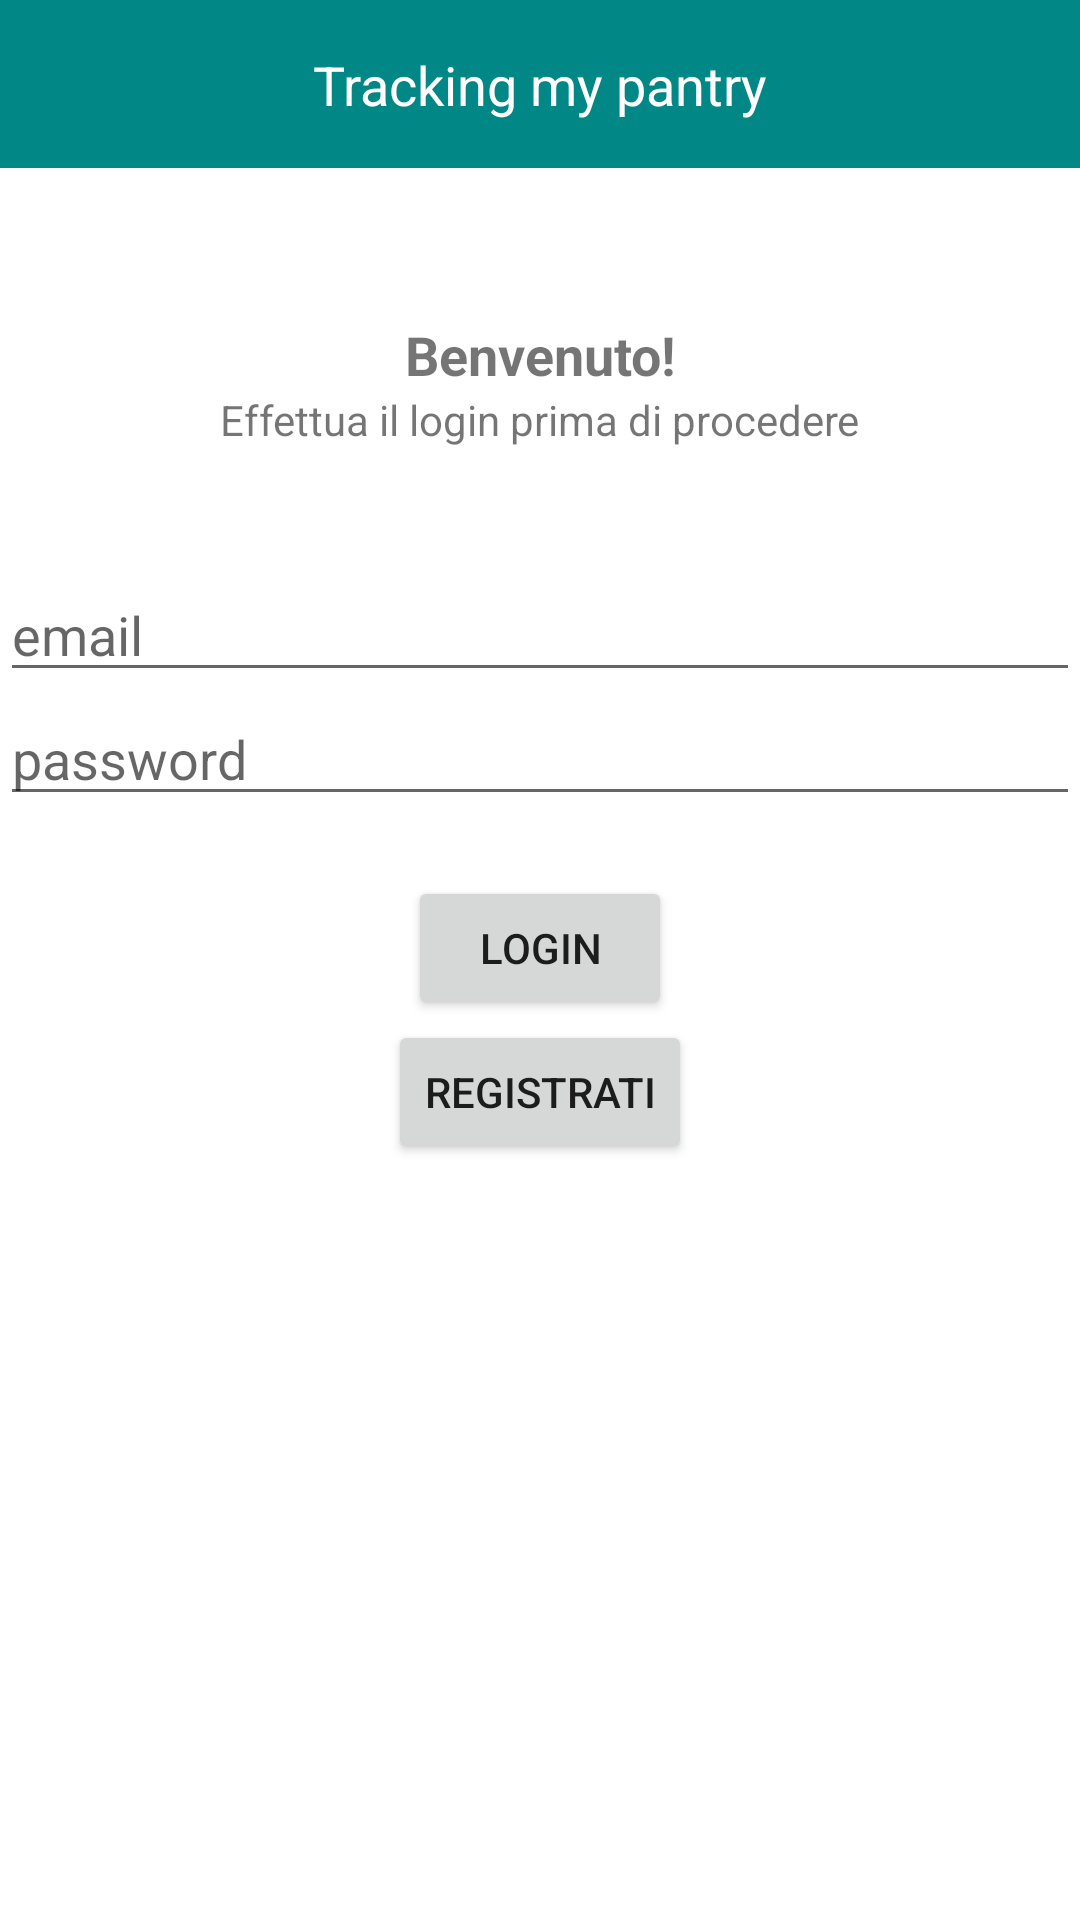

Android layout source for this screen:
<!-- AndroidManifest.xml: application theme Theme.LAMProject -->
<!-- res/layout/fragment_login.xml -->
<?xml version="1.0" encoding="utf-8"?>
<FrameLayout xmlns:android="http://schemas.android.com/apk/res/android"
    xmlns:app="http://schemas.android.com/apk/res-auto"
    xmlns:tools="http://schemas.android.com/tools"
    android:layout_width="match_parent"
    android:layout_height="match_parent"
    tools:context=".Login">

    <androidx.constraintlayout.widget.ConstraintLayout
        android:layout_width="match_parent"
        android:layout_height="match_parent">

        <androidx.appcompat.widget.Toolbar
            android:id="@+id/toolbar"
            app:layout_constraintStart_toStartOf="parent"
            app:layout_constraintTop_toTopOf="parent"
            android:layout_width="match_parent"
            android:layout_height="wrap_content"
            android:background="?attr/colorPrimary"
            android:minHeight="?attr/actionBarSize"
            android:theme="?attr/actionBarTheme" />

        <TextView
            android:id="@+id/titleToolbar"
            app:layout_constraintBottom_toBottomOf="@+id/toolbar"
            app:layout_constraintEnd_toEndOf="parent"
            app:layout_constraintStart_toStartOf="parent"
            app:layout_constraintTop_toTopOf="parent"
            android:layout_width="wrap_content"
            android:layout_height="wrap_content"
            android:text="Tracking my pantry"
            android:textColor="#FFFFFF"
            android:textSize="18sp" />

        <TextView
            android:id="@+id/textView"
            android:layout_width="wrap_content"
            android:layout_height="wrap_content"
            android:layout_marginTop="50dp"
            android:text="Benvenuto!"
            android:textSize="18sp"
            android:textStyle="bold"
            app:layout_constraintEnd_toEndOf="parent"
            app:layout_constraintStart_toStartOf="parent"
            app:layout_constraintTop_toBottomOf="@+id/toolbar" />

        <TextView
            android:id="@+id/textView8"
            android:layout_width="wrap_content"
            android:layout_height="wrap_content"
            android:text="Effettua il login prima di procedere"
            app:layout_constraintEnd_toEndOf="parent"
            app:layout_constraintStart_toStartOf="parent"
            app:layout_constraintTop_toBottomOf="@+id/textView" />

        <LinearLayout
            android:id="@+id/linearLayout10"
            android:layout_width="match_parent"
            android:layout_height="wrap_content"
            android:layout_marginTop="40dp"
            android:orientation="vertical"
            app:layout_constraintTop_toBottomOf="@+id/textView8">

            <EditText
                android:id="@+id/emailLogin"
                android:layout_width="match_parent"
                android:layout_height="wrap_content"
                android:ems="10"
                android:hint="email"
                android:inputType="textEmailAddress" />

            <EditText
                android:id="@+id/passwordLogin"
                android:layout_width="match_parent"
                android:layout_height="wrap_content"
                android:ems="10"
                android:hint="password"
                android:inputType="textPassword" />

        </LinearLayout>

        <Button
            android:id="@+id/LoginButton"
            android:layout_width="wrap_content"
            android:layout_height="wrap_content"
            android:layout_marginTop="20dp"
            android:text="Login"
            app:layout_constraintEnd_toEndOf="parent"
            app:layout_constraintStart_toStartOf="parent"
            app:layout_constraintTop_toBottomOf="@+id/linearLayout10" />

        <Button
            android:id="@+id/registratiButton"
            android:layout_width="wrap_content"
            android:layout_height="wrap_content"
            android:text="Registrati"
            app:layout_constraintEnd_toEndOf="parent"
            app:layout_constraintStart_toStartOf="parent"
            app:layout_constraintTop_toBottomOf="@+id/LoginButton" />
    </androidx.constraintlayout.widget.ConstraintLayout>


</FrameLayout>
<!-- resources referenced by this layout -->
<resources>
  <style name="Theme.LAMProject" parent="Theme.MaterialComponents.DayNight.NoActionBar">
          
          <item name="colorPrimary">@color/teal_700</item>
          <item name="colorPrimaryVariant">@color/black</item>
          <item name="colorOnPrimary">@color/white</item>
          
          <item name="colorSecondary">@color/teal_200</item>
          <item name="colorSecondaryVariant">@color/teal_700</item>
          <item name="colorOnSecondary">@color/black</item>
          
          <item name="android:statusBarColor" tools:targetApi="l">?attr/colorPrimaryVariant</item>
          
      </style>
  <!-- not gathered from this repository: default colours our renderer supplied (Android Studio template values) -->
  <color name="teal_200">#FF03DAC5</color>
  <color name="teal_700">#FF018786</color>
  <color name="black">#FF000000</color>
  <color name="white">#FFFFFFFF</color>
</resources>
